Run: headless pygame with SDL's dummy video driver; simulated clock (each Clock.tick advances the game by its frame time, no real sleeping); random seed 0; keys injected as events and as key.get_pressed() state; mouse plan: one left click at the window centre at the start of phase 2, then a move to the lower-right quarter at the start of phase 3.
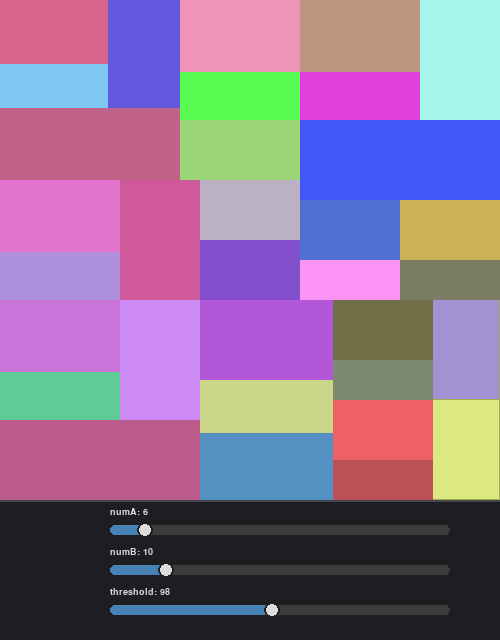
Frame 1 of 4 · flips 1–60 · no input
Frame 2 of 4 · flips 61–180 · clicked the window centre · tapped SPACE, RETURN · held RIGHT (→), D · screen unchanged from frame 1, image omitted
Frame 3 of 4 · flips 181–300 · moved the mouse to the lower-right quarter · held DOWN (↓), S · screen unchanged from frame 2, image omitted
Frame 4 of 4 · flips 301–420 · held LEFT (←), A, UP (↑), W · screen unchanged from frame 3, image omitted

The pygame program that drew these frames:

"""
ユークリッドの互除法による幾何分割ビジュアライゼーション
参考文献 / 参考書籍:
    『数学から創るジェネラティブアート ― Processingで学ぶかたちのデザイン』
    著者: 巴山竜来
    出版社: 技術評論社 (2019)
    URL: https://gihyo.jp/book/2019/978-4-297-10463-4
"""

import random

import pygame


class ColorSelector:
    def __init__(self, count):
        self.colors = [
            (random.randint(64, 255), random.randint(64, 255), random.randint(64, 255))
            for _ in range(count)
        ]
        self.index = 0

    def get_next(self):
        color = self.colors[self.index]
        self.index = (self.index + 1) % len(self.colors)
        return color

    def reset(self):
        self.index = 0


color_selector = ColorSelector(1000)


def divRect(xPos, yPos, wd):
    itr = 0
    xEndPos = xPos + wd
    yEndPos = yPos + wd / ratio
    pygame.draw.rect(screen, color_selector.get_next(), (xPos, yPos, wd, wd / ratio))

    while wd > threshold:
        itr += 1
        if itr % 2 == 0:
            while xPos + wd < xEndPos + 0.1:
                divSquare(xPos, yPos, wd)
                xPos += wd
            wd = xEndPos - xPos
        else:
            while yPos + wd < yEndPos + 0.1:
                divSquare(xPos, yPos, wd)
                yPos += wd
            wd = yEndPos - yPos


def divSquare(xPos, yPos, wd):
    itr = 0
    xEndPos = xPos + wd
    yEndPos = yPos + wd
    pygame.draw.rect(screen, color_selector.get_next(), (xPos, yPos, wd, wd))

    while wd > threshold:
        itr += 1
        if itr % 2 == 1:
            while xPos + wd * ratio < xEndPos + 0.1:
                divRect(xPos, yPos, wd * ratio)
                xPos += wd * ratio
            wd = xEndPos - xPos
        else:
            while yPos + wd / ratio < yEndPos + 0.1:
                divRect(xPos, yPos, wd)
                yPos += wd / ratio
            wd = yEndPos - yPos


pygame.init()

# 画面設定（下部にUI操作パネル用の領域を追加）
sim_width, sim_height = 500, 500
ui_height = 140
width, height = sim_width, sim_height + ui_height
screen = pygame.display.set_mode((width, height))
pygame.display.set_caption("Euclidean Algorithm Visualization")

font = pygame.font.SysFont("Consolas", 14)


class Slider:
    def __init__(self, x, y, w, h, min_val, max_val, initial_val, label, is_int=True):
        self.rect = pygame.Rect(x, y, w, h)
        self.min_val = min_val
        self.max_val = max_val
        self.value = initial_val
        self.label = label
        self.is_int = is_int
        self.dragging = False
        self.handle_radius = h // 2 + 3

    def handle_event(self, event):
        if event.type == pygame.MOUSEBUTTONDOWN and event.button == 1:
            mouse_x, mouse_y = event.pos
            handle_x = self.rect.x + int(
                (self.value - self.min_val)
                / (self.max_val - self.min_val)
                * self.rect.w
            )
            handle_rect = pygame.Rect(
                handle_x - self.handle_radius,
                self.rect.centery - self.handle_radius,
                self.handle_radius * 2,
                self.handle_radius * 2,
            )
            if handle_rect.collidepoint(event.pos) or self.rect.collidepoint(event.pos):
                self.dragging = True
                self._update_val(mouse_x)
                return True
        elif event.type == pygame.MOUSEBUTTONUP and event.button == 1:
            self.dragging = False
        elif event.type == pygame.MOUSEMOTION and self.dragging:
            self._update_val(event.pos[0])
            return True
        return False

    def _update_val(self, mouse_x):
        ratio = (mouse_x - self.rect.x) / self.rect.w
        ratio = max(0.0, min(1.0, ratio))
        val = self.min_val + ratio * (self.max_val - self.min_val)
        if self.is_int:
            val = round(val)
        self.value = val

    def draw(self, surface):
        # 背景バー
        pygame.draw.rect(
            surface, (60, 60, 60), self.rect, border_radius=self.rect.h // 2
        )
        # つまみ位置
        handle_x = self.rect.x + int(
            (self.value - self.min_val) / (self.max_val - self.min_val) * self.rect.w
        )
        # 進行バー
        filled_rect = pygame.Rect(
            self.rect.x, self.rect.y, handle_x - self.rect.x, self.rect.h
        )
        pygame.draw.rect(
            surface, (70, 130, 180), filled_rect, border_radius=self.rect.h // 2
        )
        # つまみ描画
        pygame.draw.circle(
            surface, (220, 220, 220), (handle_x, self.rect.centery), self.handle_radius
        )
        pygame.draw.circle(
            surface, (30, 30, 30), (handle_x, self.rect.centery), self.handle_radius, 2
        )

        # ラベルと値の描画
        val_str = f"{int(self.value)}" if self.is_int else f"{self.value:.1f}"
        text_surf = font.render(f"{self.label}: {val_str}", True, (220, 220, 220))
        surface.blit(text_surf, (self.rect.x, self.rect.y - 18))


# スライダーの配置 (x, y, w, h, min, max, initial, label)
# numB > numA の拘束のため初期値を numA = 6, numB = 10 に設定
slider_numA = Slider(110, sim_height + 25, 340, 10, 1, 49, 6, "numA")
slider_numB = Slider(110, sim_height + 65, 340, 10, 2, 50, 10, "numB")
slider_threshold = Slider(110, sim_height + 105, 340, 10, 5, 200, 98, "threshold")
sliders = [slider_numA, slider_numB, slider_threshold]

clock = pygame.time.Clock()
running = True
while running:
    for event in pygame.event.get():
        if event.type == pygame.QUIT:
            running = False
        for s in sliders:
            s.handle_event(event)

    # numB > numA の拘束
    if slider_numA.dragging:
        # numA を動かしているときは、numB が最低でも numA + 1 になるよう押し上げる
        if slider_numB.value <= slider_numA.value:
            slider_numB.value = min(slider_numB.max_val, slider_numA.value + 1)
            # それでも numB > numA を維持できない場合は numA 側を抑える
            if slider_numA.value >= slider_numB.value:
                slider_numA.value = slider_numB.value - 1
    elif slider_numB.dragging:
        # numB を動かしているときは、numA が最大でも numB - 1 になるよう押し下げる
        if slider_numA.value >= slider_numB.value:
            slider_numA.value = max(slider_numA.min_val, slider_numB.value - 1)
            # それでも numB > numA を維持できない場合は numB 側を抑える
            if slider_numB.value <= slider_numA.value:
                slider_numB.value = slider_numA.value + 1
    else:
        # 非ドラッグ時（安全策）
        if slider_numB.value <= slider_numA.value:
            slider_numB.value = min(slider_numB.max_val, slider_numA.value + 1)

    screen.fill((0, 0, 0))

    numA = max(1, slider_numA.value)
    numB = max(1, slider_numB.value)
    threshold = max(1, slider_threshold.value)

    ratio = numB / numA

    xPos = 0
    yPos = 0
    wd = sim_width

    # 上部描画エリアのクリッピング（UI領域にはみ出さないように設定）
    screen.set_clip(pygame.Rect(0, 0, sim_width, sim_height))
    color_selector.reset()
    divSquare(xPos, yPos, wd)
    screen.set_clip(None)

    # UI領域の背景
    ui_rect = pygame.Rect(0, sim_height, width, ui_height)
    pygame.draw.rect(screen, (30, 30, 34), ui_rect)
    pygame.draw.line(screen, (70, 70, 80), (0, sim_height), (width, sim_height), 2)

    # スライダー描画
    for s in sliders:
        s.draw(screen)

    pygame.display.flip()

    clock.tick(60)

pygame.quit()
